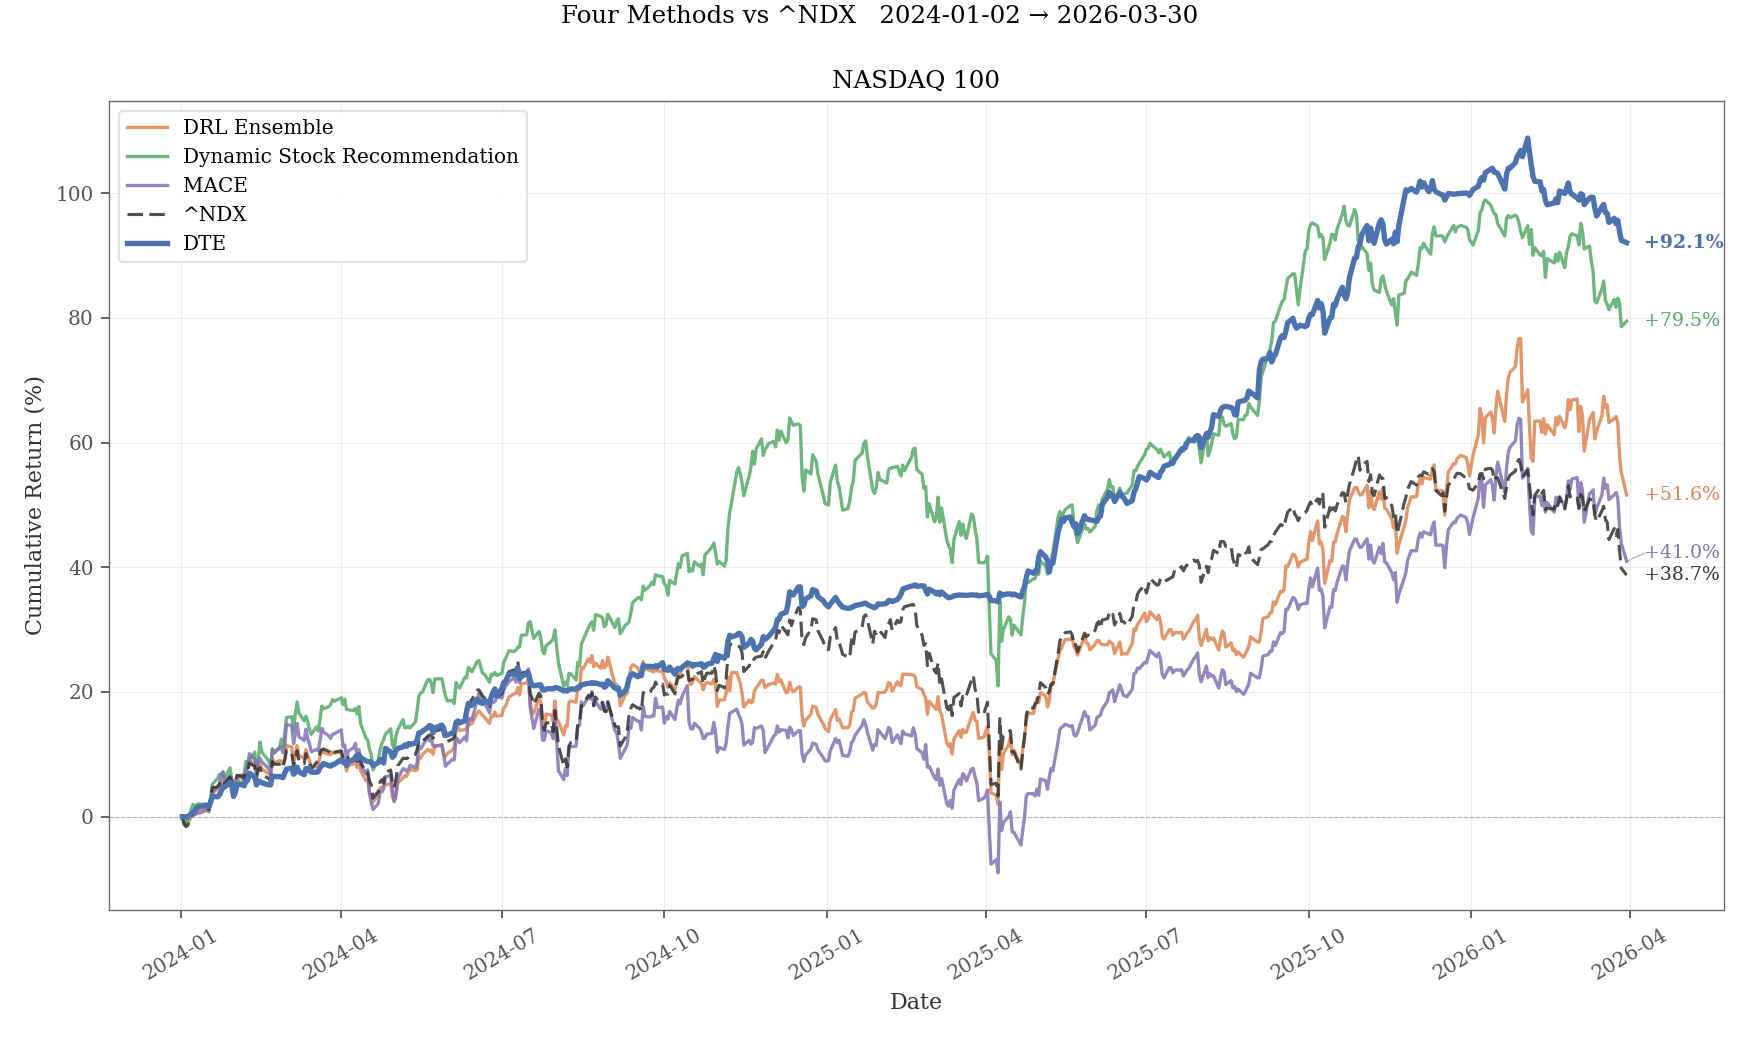

Data behind this chart, as committed beside it:
date, DTE, DRL Ensemble, Dynamic Stock Recommendation, MACE, ^NDX
2024-01-02, 0.000000, 0.000000, 0.000000, 0.000000, 0.000000
2024-01-03, 0.02213, -0.8124, -1.35, -0.074, -1.061
2024-01-04, -0.08326, -1.018, -1.282, -0.1342, -1.583
2024-01-05, -0.01907, -1.011, -0.6045, -0.1388, -1.438
2024-01-08, 0.6708, 0.3391, 1.948, 0.3361, 0.6403
2024-01-09, 0.8642, 0.351, 1.527, 0.3209, 0.8146
2024-01-10, 1.32, 0.8626, 1.83, 0.4785, 1.506
2024-01-11, 1.5, 0.9609, 2.068, 0.5722, 1.674
2024-01-12, 1.634, 1.068, 1.977, 0.6105, 1.747
2024-01-16, 1.803, 1.209, 2.041, 1.06, 1.733
2024-01-17, 1.598, 0.7758, 1.479, 0.8544, 1.163
2024-01-18, 2.317, 2.099, 2.967, 2.087, 2.65
2024-01-19, 3.293, 3.747, 5.221, 3.932, 4.655
2024-01-22, 3.168, 4.445, 6.127, 4.852, 4.754
2024-01-23, 3.5, 4.88, 6.774, 5.273, 5.2
2024-01-24, 4.107, 5.368, 6.797, 6.537, 5.775
2024-01-25, 4.806, 5.656, 7.203, 7.128, 5.882
2024-01-26, 4.792, 5.146, 6.197, 5.449, 5.301
2024-01-29, 5.503, 6.392, 7.821, 6.575, 6.361
2024-01-30, 5.082, 5.932, 5.968, 5.968, 5.638
2024-01-31, 3.249, 4.316, 4.069, 4.49, 3.586
2024-02-01, 3.898, 5.609, 4.31, 5.634, 4.84
2024-02-02, 5.223, 6.199, 5.916, 6.544, 6.642
2024-02-05, 5.114, 6.264, 5.114, 6.665, 6.462
2024-02-06, 4.953, 5.864, 6.899, 5.927, 6.219
2024-02-07, 5.713, 6.983, 8.853, 7.316, 7.321
2024-02-08, 5.844, 8.033, 8.706, 8.193, 7.491
2024-02-09, 6.98, 9.099, 8.896, 10.11, 8.574
2024-02-12, 6.351, 8.251, 10.37, 9.251, 8.092
2024-02-13, 5.091, 6.313, 7.086, 7.148, 6.386
2024-02-14, 5.73, 7.97, 9.095, 9.159, 7.638
2024-02-15, 5.628, 8.481, 11.99, 9.371, 7.869
2024-02-16, 5.443, 7.641, 10.38, 8.837, 6.903
2024-02-20, 5.077, 6.895, 8.906, 7.653, 6.058
2024-02-21, 5.122, 6.473, 7.967, 6.983, 5.651
2024-02-22, 6.546, 9.355, 10.83, 10.87, 8.83
2024-02-23, 6.435, 8.611, 10.32, 10.21, 8.424
2024-02-26, 6.431, 8.999, 11.02, 11.1, 8.398
2024-02-27, 6.384, 8.916, 12.4, 11.12, 8.626
2024-02-28, 6.26, 8.659, 11.27, 10.26, 8.043
2024-02-29, 7.005, 9.332, 13.3, 11.63, 9.066
2024-03-01, 7.626, 11.44, 15.92, 14.77, 10.63
2024-03-04, 7.79, 11.12, 16.01, 14.62, 10.17
2024-03-05, 6.809, 8.618, 14.05, 11.68, 8.184
2024-03-06, 7.105, 9.88, 16.59, 13.39, 8.907
2024-03-07, 7.925, 11.4, 18.38, 14.96, 10.6
2024-03-08, 7.209, 9.747, 16.65, 12.83, 8.913
2024-03-11, 6.74, 9.413, 15.38, 12.22, 8.509
2024-03-12, 7.71, 10.76, 16.08, 14.05, 10.13
2024-03-13, 7.503, 9.75, 15.28, 12.46, 9.215
2024-03-14, 7.808, 9.018, 14.01, 11.67, 8.891
2024-03-15, 7.142, 7.767, 13.21, 10.42, 7.642
2024-03-18, 7.126, 8.101, 14.39, 10.78, 8.711
2024-03-19, 7.228, 8.446, 13.72, 10.56, 8.996
2024-03-20, 7.897, 9.615, 15.64, 12.24, 10.25
2024-03-21, 8.179, 10.76, 17.73, 14.17, 10.74
2024-03-22, 8.524, 10.31, 17.32, 13.57, 10.85
2024-03-25, 8.19, 10, 17.66, 12.98, 10.48
2024-03-26, 8.106, 9.94, 17.95, 12.55, 10.07
2024-03-27, 8.366, 10.4, 18.78, 13.21, 10.5
... 502 more rows
